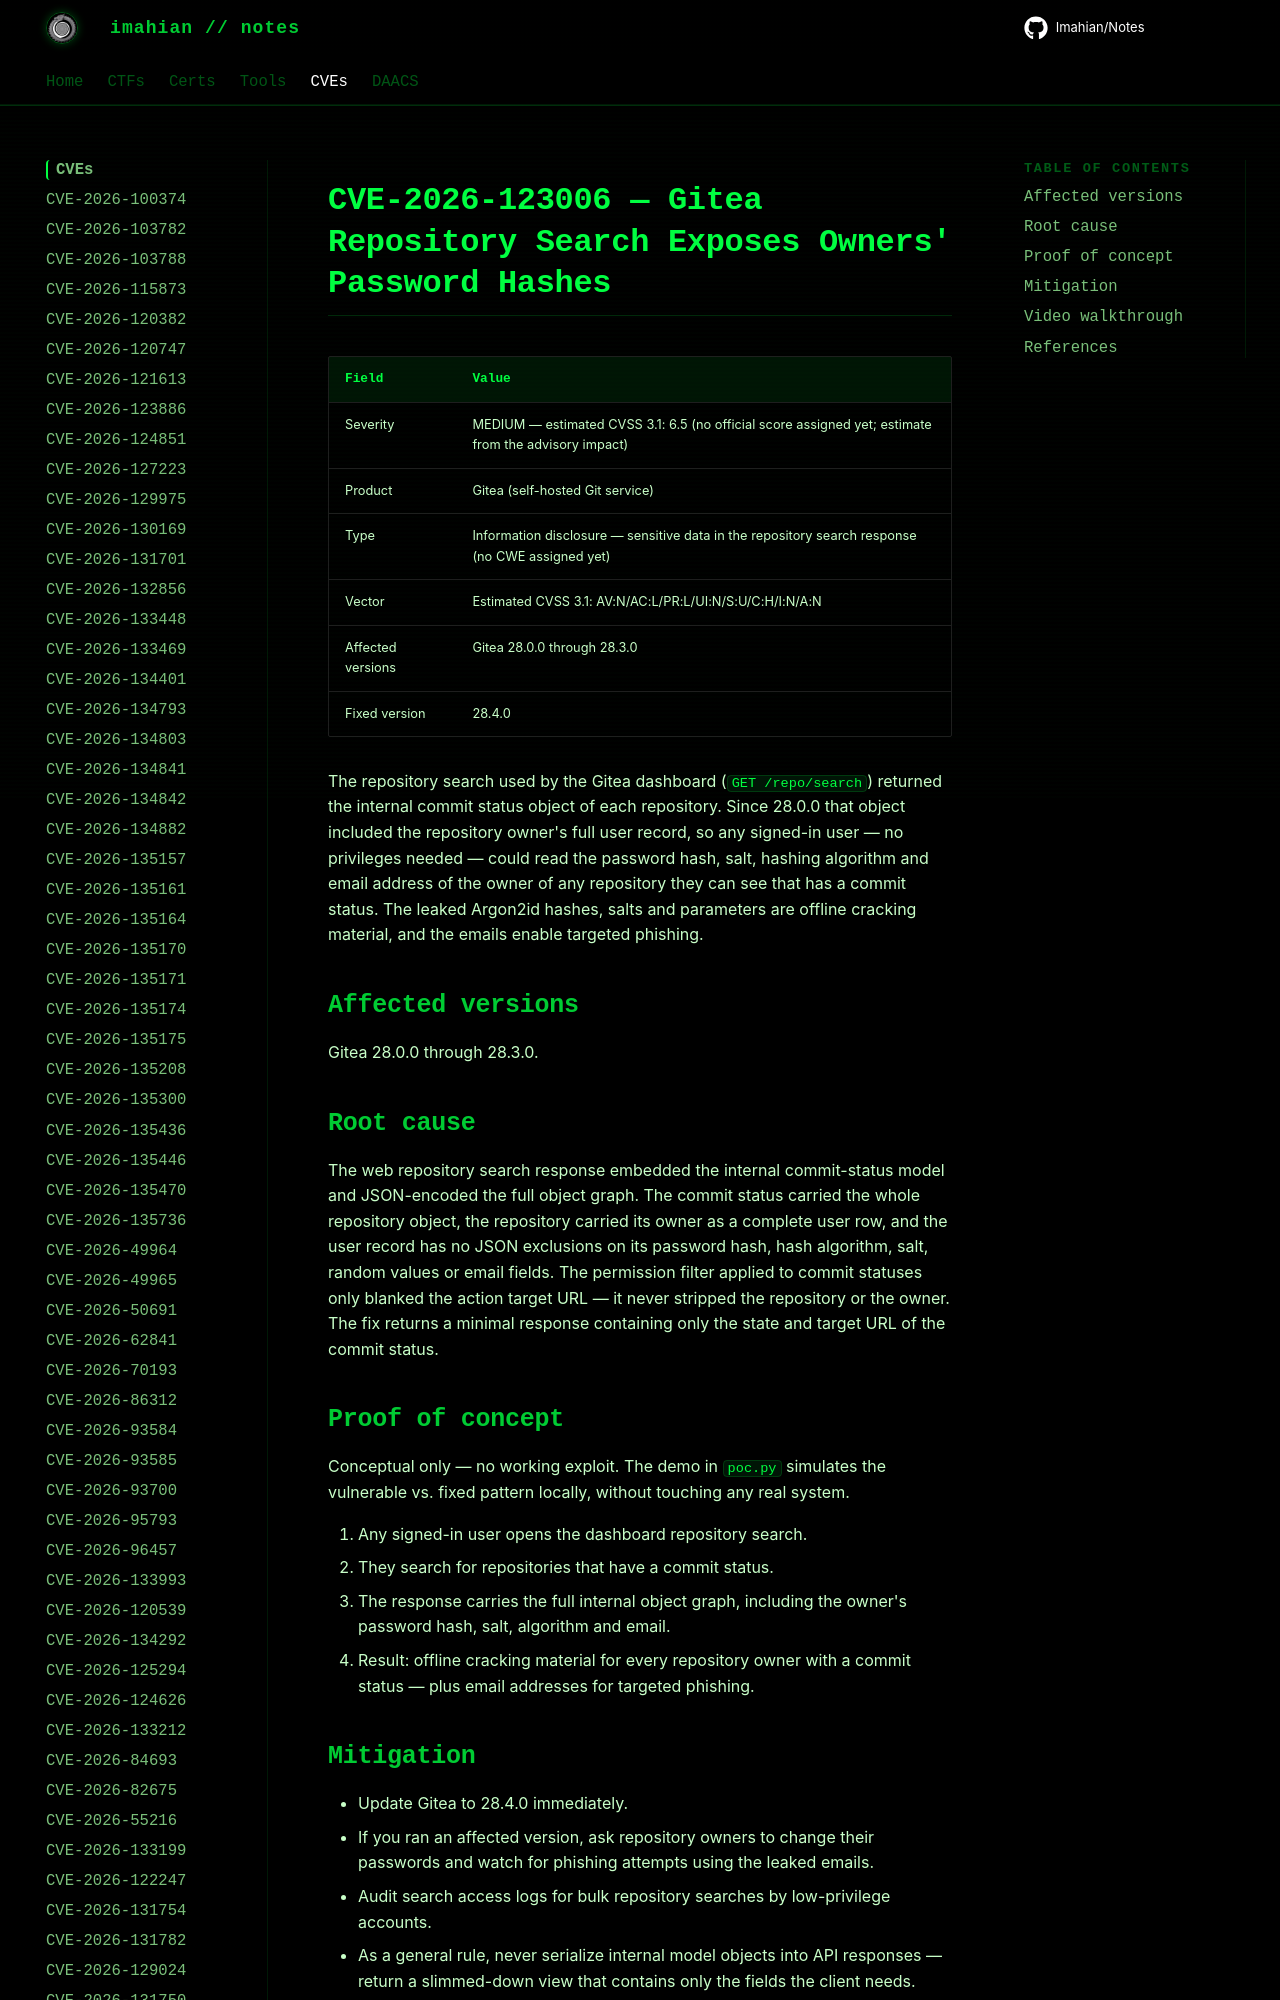

repository: Imahian/Notes · page: CVEs/CVE-2026-123006/index.html · generator: mkdocs

# CVE-2026-123006 — Gitea Repository Search Exposes Owners' Password Hashes

| Field | Value |
|---|---|
| Severity | MEDIUM — estimated CVSS 3.1: 6.5 (no official score assigned yet; estimate from the advisory impact) |
| Product | Gitea (self-hosted Git s
